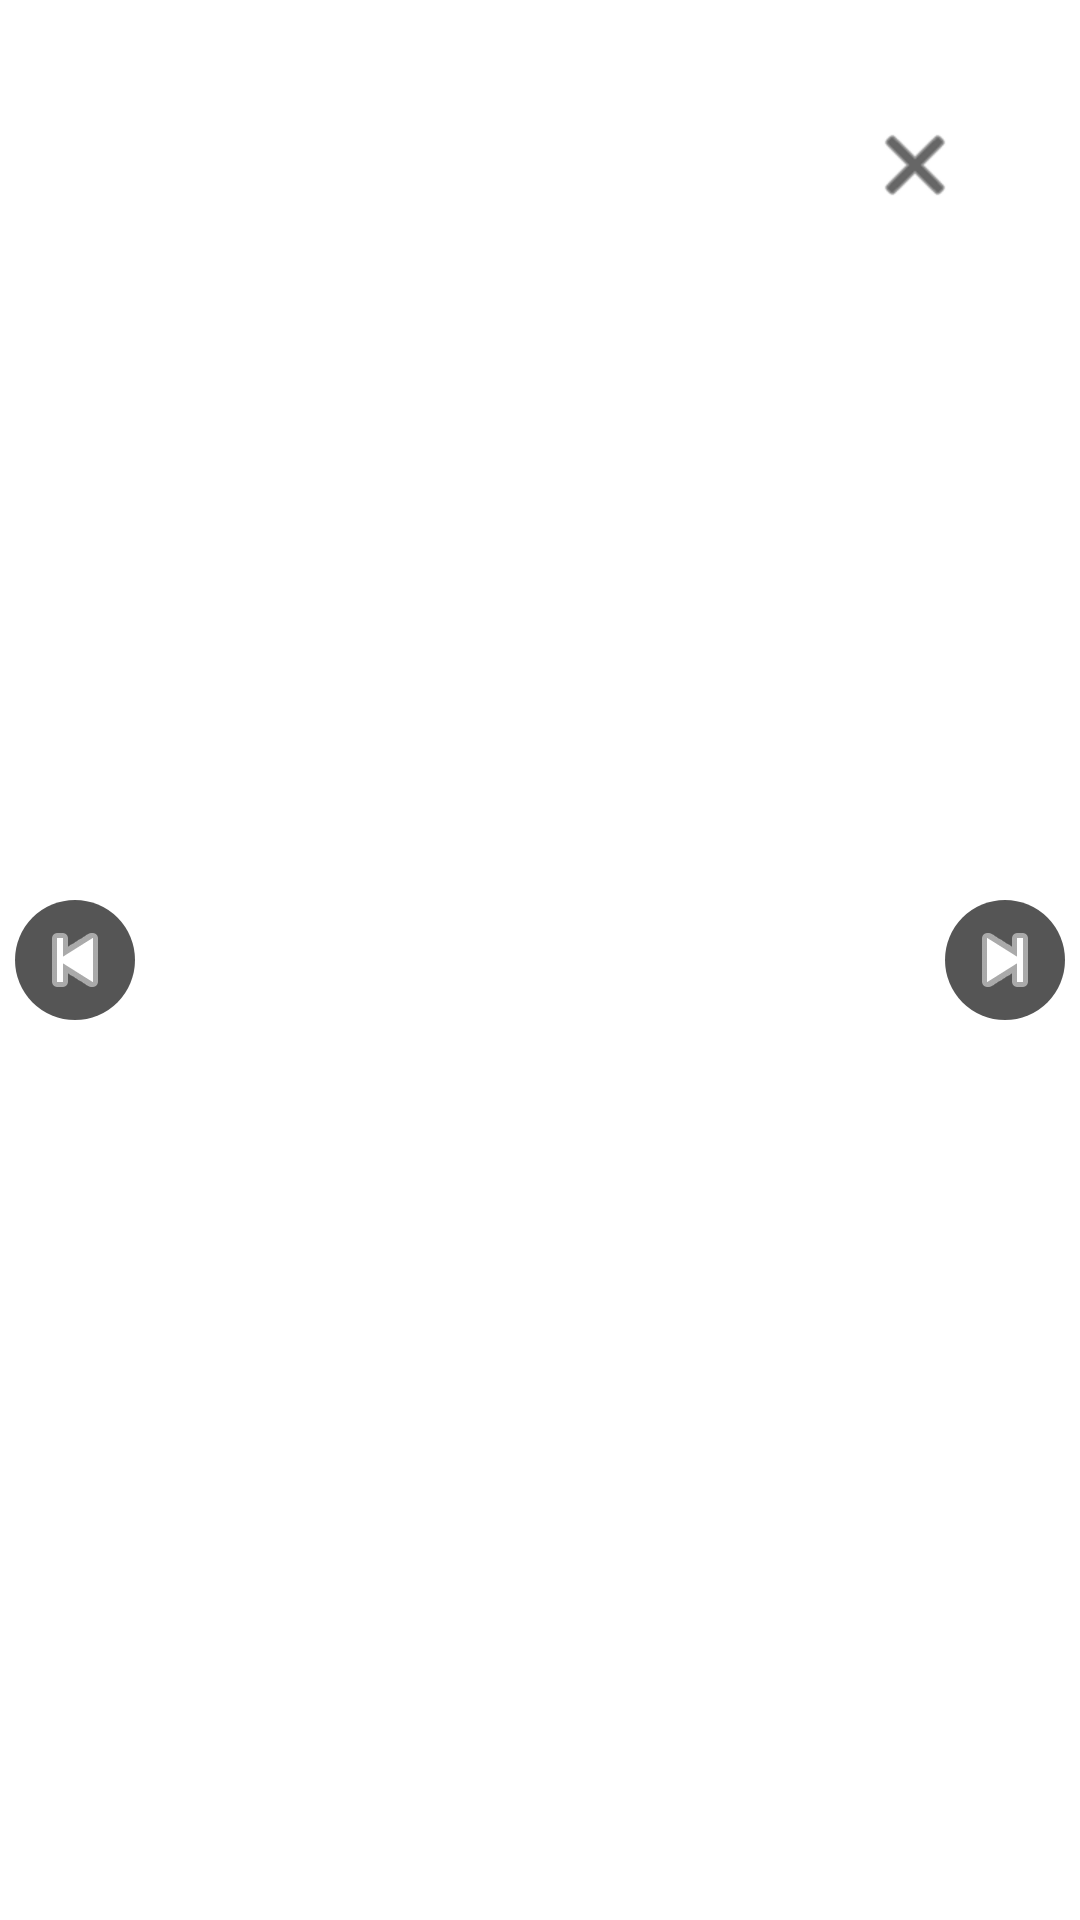

Write the Android layout XML for this screen, with the resource values it uses.
<!-- AndroidManifest.xml: application theme Theme.PetCast -->
<!-- res/layout/media_preview.xml -->
<FrameLayout xmlns:android="http://schemas.android.com/apk/res/android"
    xmlns:app="http://schemas.android.com/apk/res-auto"
    android:layout_width="match_parent"
    android:layout_height="match_parent">

    
    <ImageView
        android:id="@+id/imageView"
        android:layout_width="match_parent"
        android:layout_height="match_parent"
        android:scaleType="fitCenter"
        android:visibility="gone" />

    
    <VideoView
        android:id="@+id/videoView"
        android:layout_width="match_parent"
        android:layout_height="match_parent"
        android:visibility="gone" />

    
    <ImageButton
        android:id="@+id/btnPrev"
        android:layout_width="40dp"
        android:layout_height="40dp"
        android:layout_gravity="center_vertical|start"
        android:layout_marginStart="5dp"
        android:background="@drawable/bg_black_circle"
        android:src="@android:drawable/ic_media_previous"
        app:tint="#FFFFFF"
        android:contentDescription="이전" />

    
    <ImageButton
        android:id="@+id/btnNext"
        android:layout_width="40dp"
        android:layout_height="40dp"
        android:layout_gravity="center_vertical|end"
        android:layout_marginEnd="5dp"
        android:background="@drawable/bg_black_circle"
        android:src="@android:drawable/ic_media_next"
        app:tint="#FFFFFF"
        android:contentDescription="다음" />

    
    <ImageButton
        android:id="@+id/btnClose"
        android:layout_width="50dp"
        android:layout_height="50dp"
        android:layout_gravity="top|end"
        android:layout_margin="30dp"
        android:background="@android:color/transparent"
        android:src="@android:drawable/ic_menu_close_clear_cancel"
        app:tint="#000000"
        android:contentDescription="닫기" />

</FrameLayout>
<!-- resources referenced by this layout -->
<resources>
  <!-- drawable bg_black_circle (drawable) -->
  <shape xmlns:android="http://schemas.android.com/apk/res/android"
      android:shape="oval">
      <solid android:color="#AA000000"/> 
  </shape>
  <style name="Theme.PetCast" parent="Theme.MaterialComponents.DayNight.DarkActionBar">
          
          <item name="colorPrimary">@color/purple_500</item>
          <item name="colorPrimaryVariant">@color/purple_700</item>
          <item name="colorOnPrimary">@color/white</item>
          
          <item name="colorSecondary">@color/teal_200</item>
          <item name="colorSecondaryVariant">@color/teal_700</item>
          <item name="colorOnSecondary">@color/black</item>
          
          <item name="android:statusBarColor">?attr/colorPrimaryVariant</item>
          
      </style>
  <!-- not gathered from this repository: default colours our renderer supplied (Android Studio template values) -->
  <color name="purple_500">#FF6200EE</color>
  <color name="purple_700">#FF3700B3</color>
  <color name="teal_200">#FF03DAC5</color>
  <color name="teal_700">#FF018786</color>
  <color name="black">#FF000000</color>
  <color name="white">#FFFFFFFF</color>
</resources>
